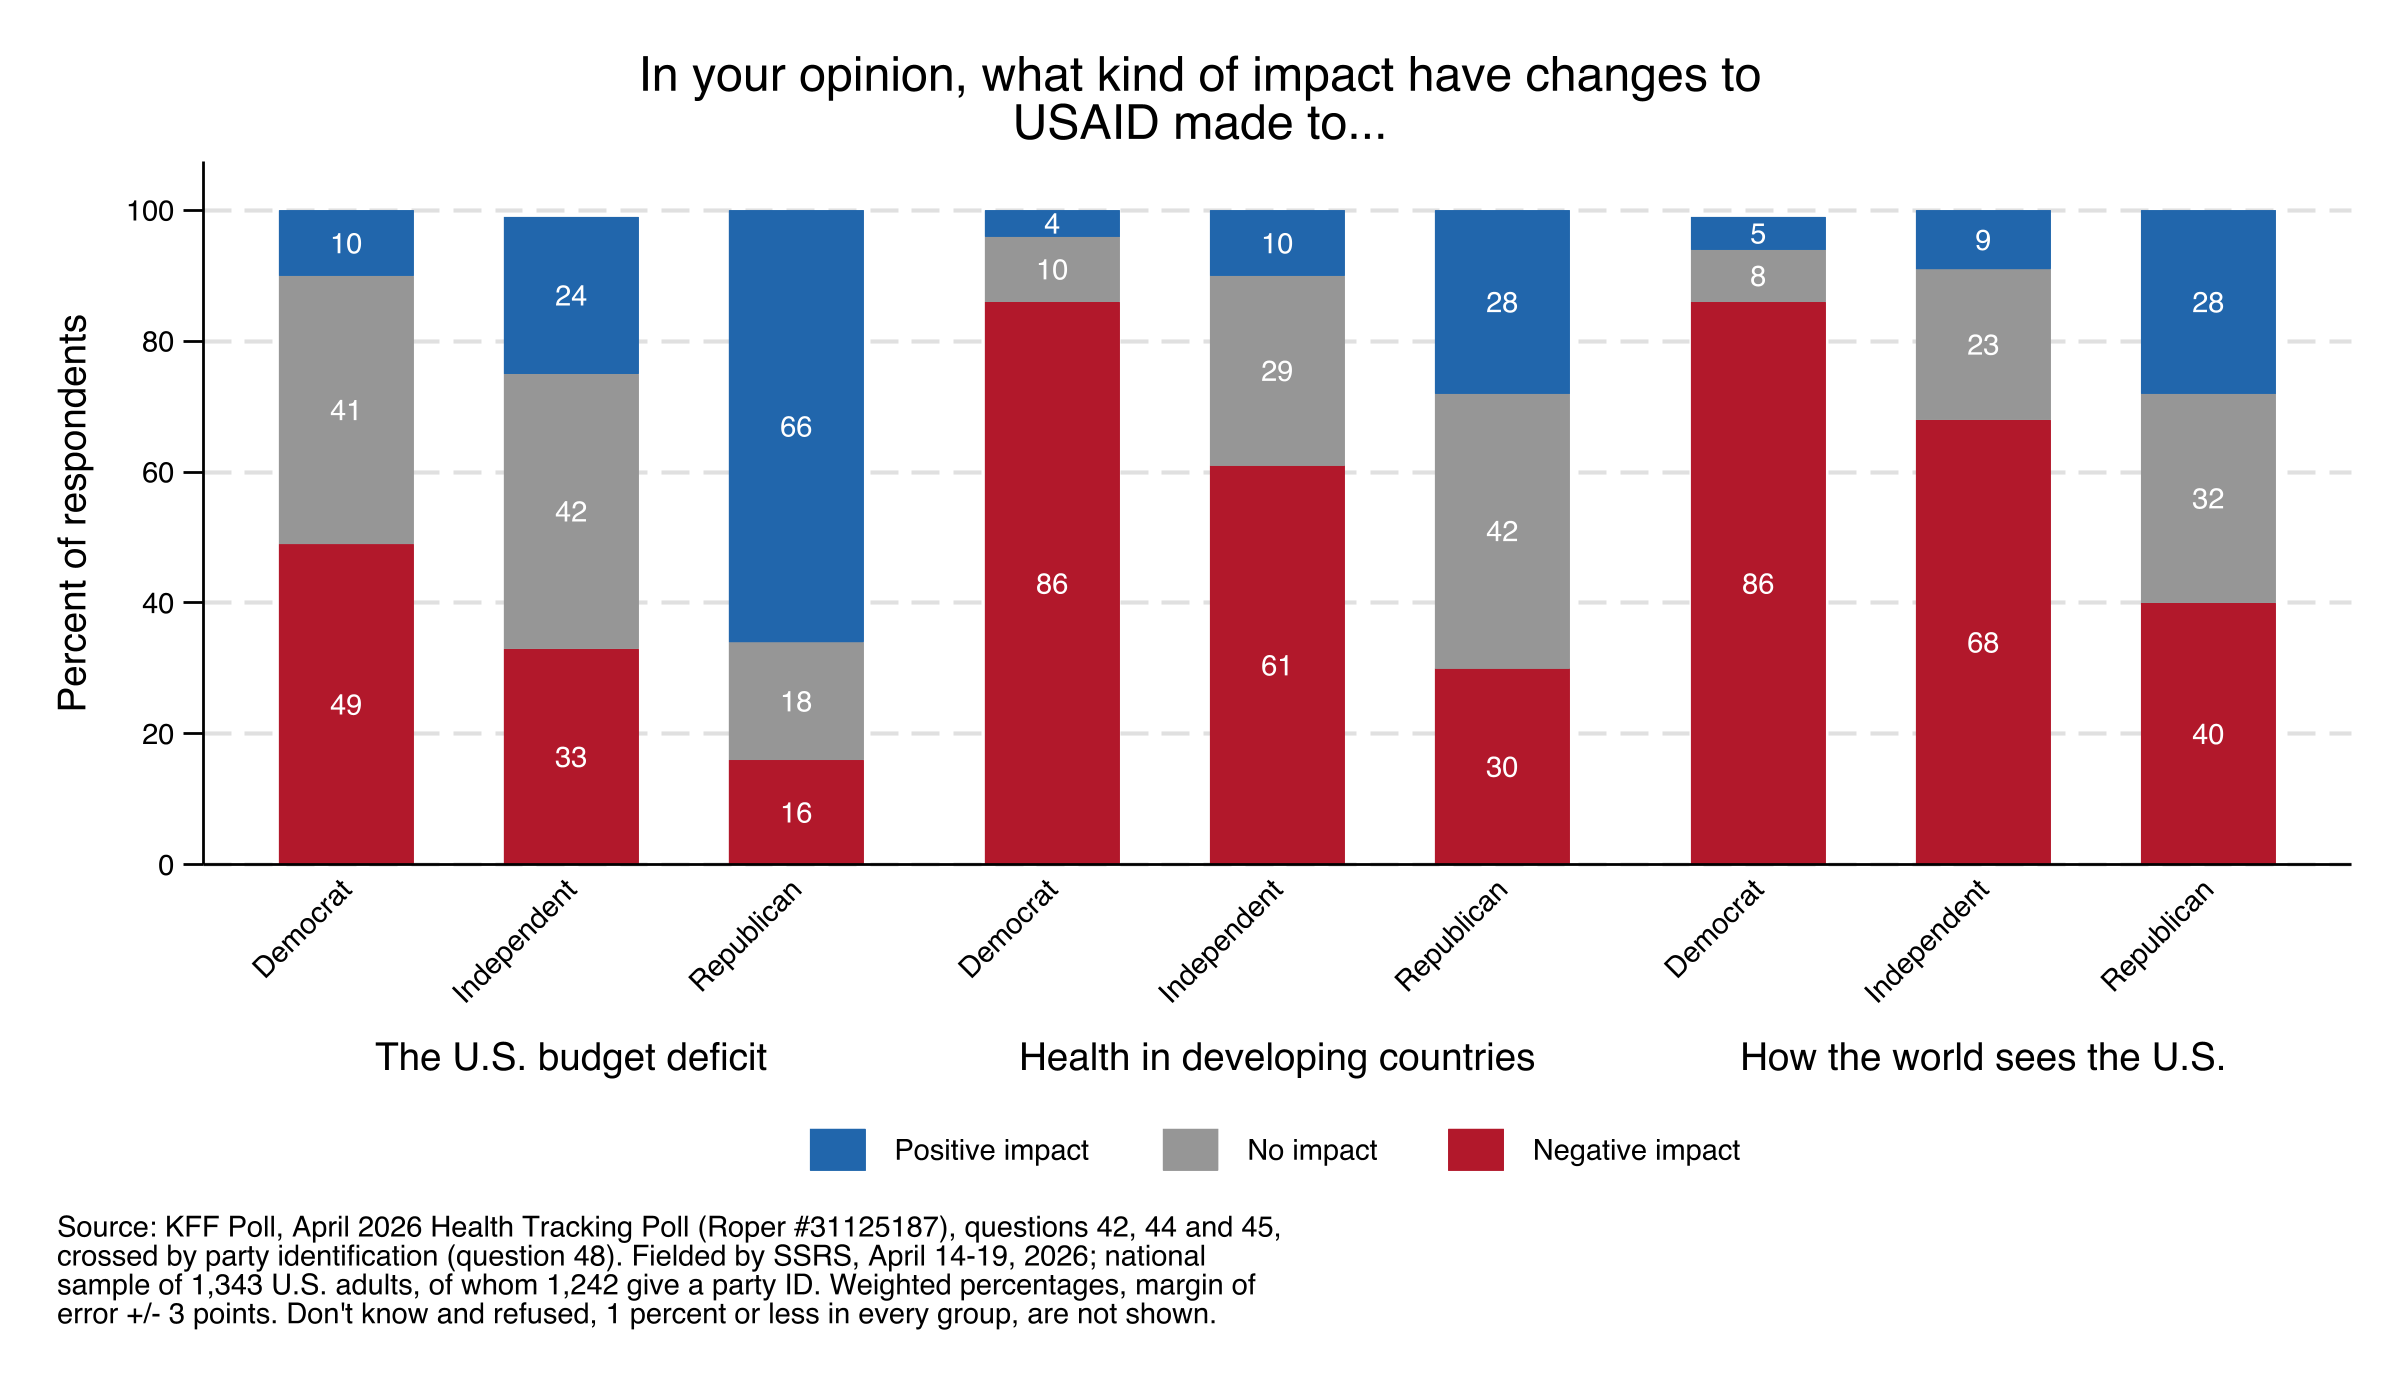

Data behind this chart, as committed beside it:
question, variable_name, topic, party, positive, negative, no_impact, dont_know, respondents
42, Q22_A, The U.S. budget deficit, Democrat, 10, 49, 41, 0, 420
42, Q22_A, The U.S. budget deficit, Independent, 24, 33, 42, 1, 450
42, Q22_A, The U.S. budget deficit, Republican, 66, 16, 18, 1, 372
44, Q22_C, Health in developing countries, Democrat, 4, 86, 10, 0, 420
44, Q22_C, Health in developing countries, Independent, 10, 61, 29, 0, 450
44, Q22_C, Health in developing countries, Republican, 28, 30, 42, 0, 372
45, Q22_D, How the world sees the U.S., Democrat, 5, 86, 8, 0, 420
45, Q22_D, How the world sees the U.S., Independent, 9, 68, 23, 0, 450
45, Q22_D, How the world sees the U.S., Republican, 28, 40, 32, 1, 372
